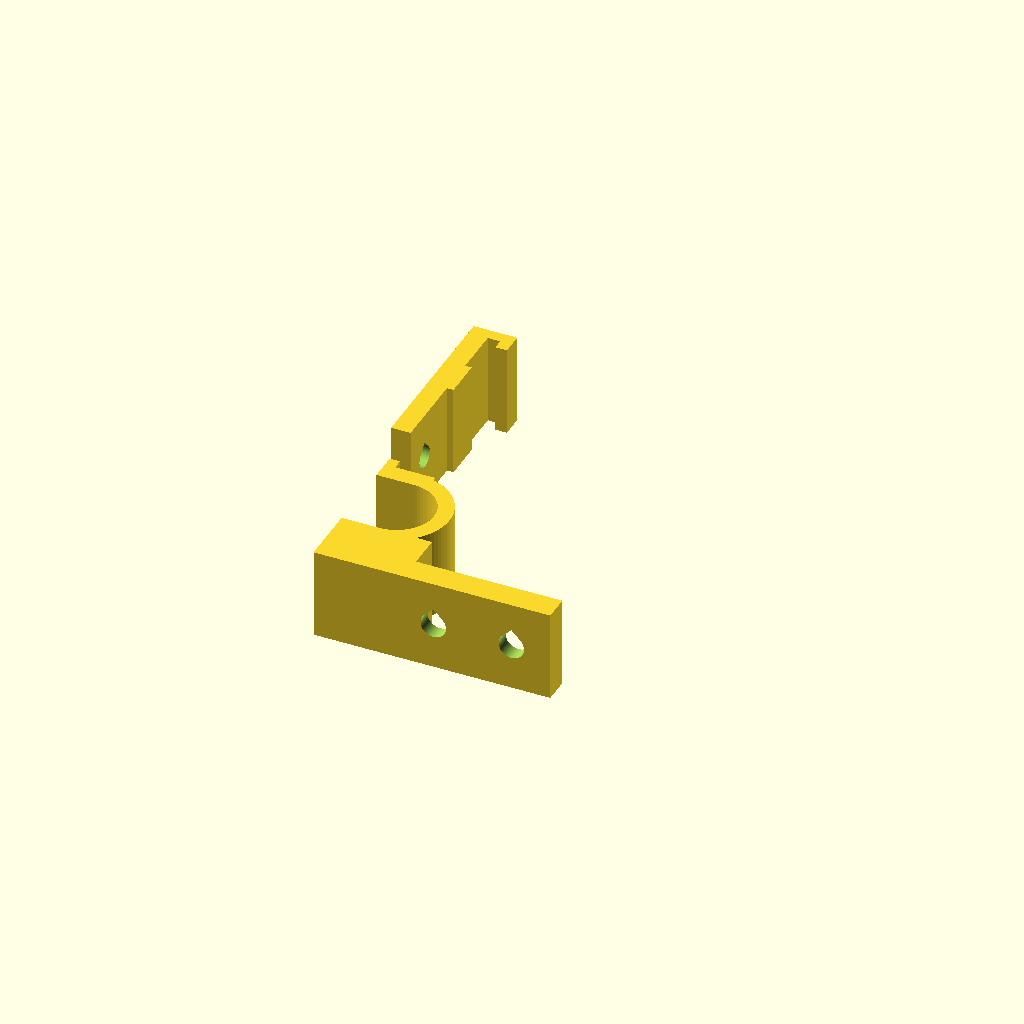
Cell 1: rendered with the file's own defaults.
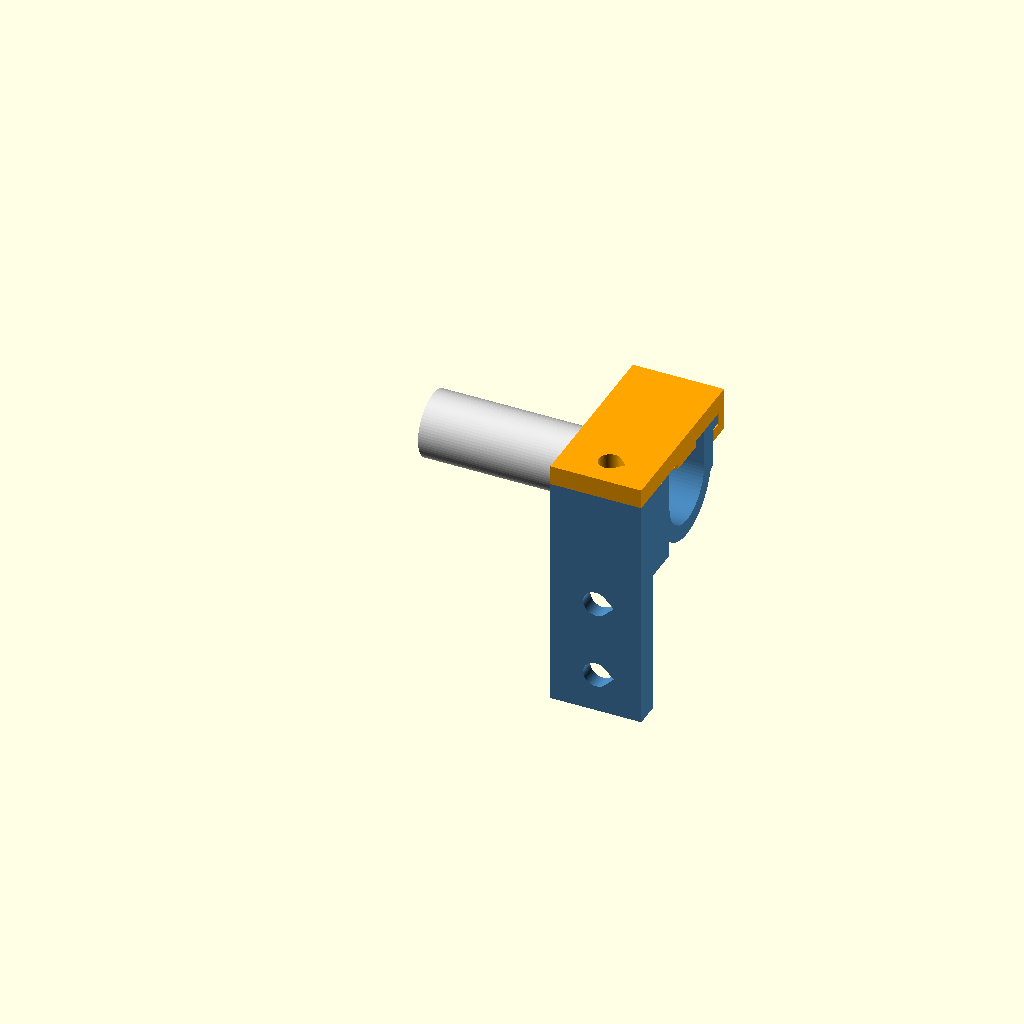
Cell 2 — PART set to "assembly", the other parameters unchanged.
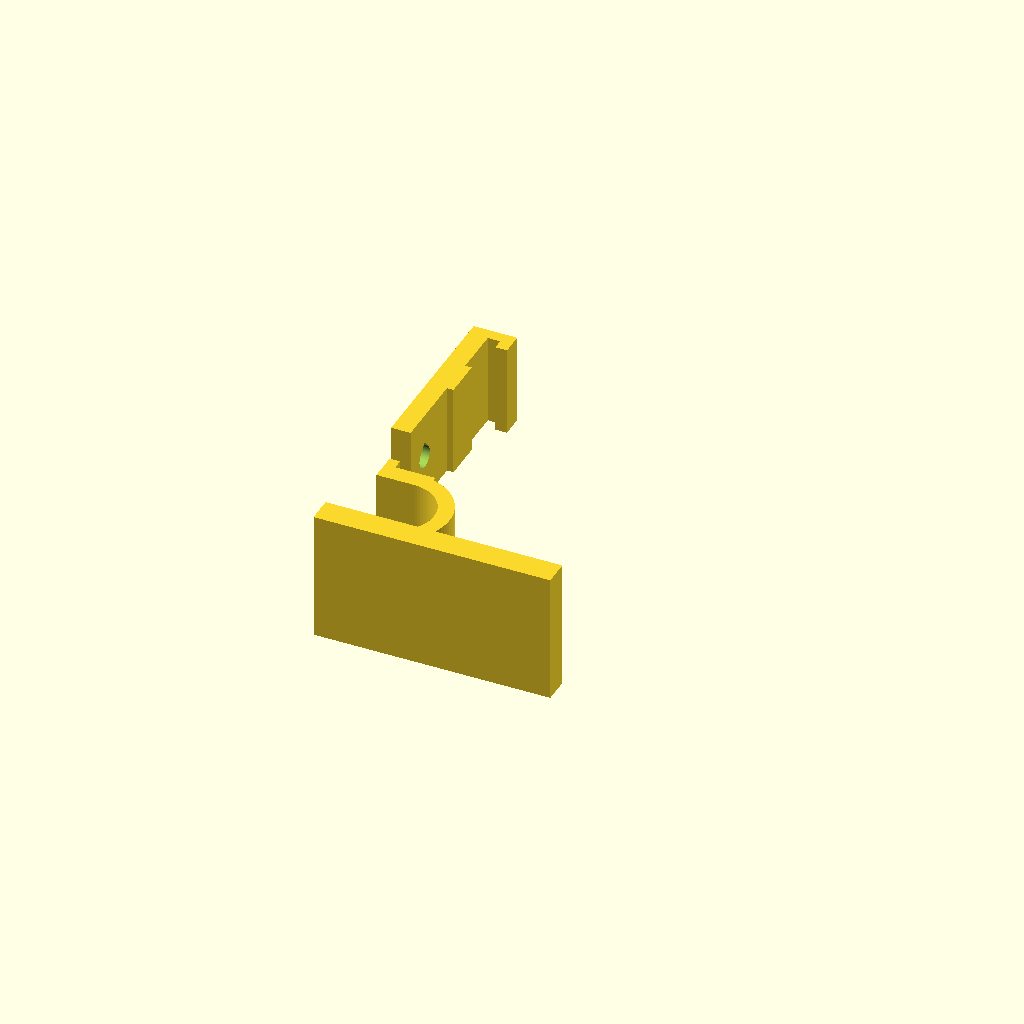
Cell 3: the same model with MOUNT = "vhb".
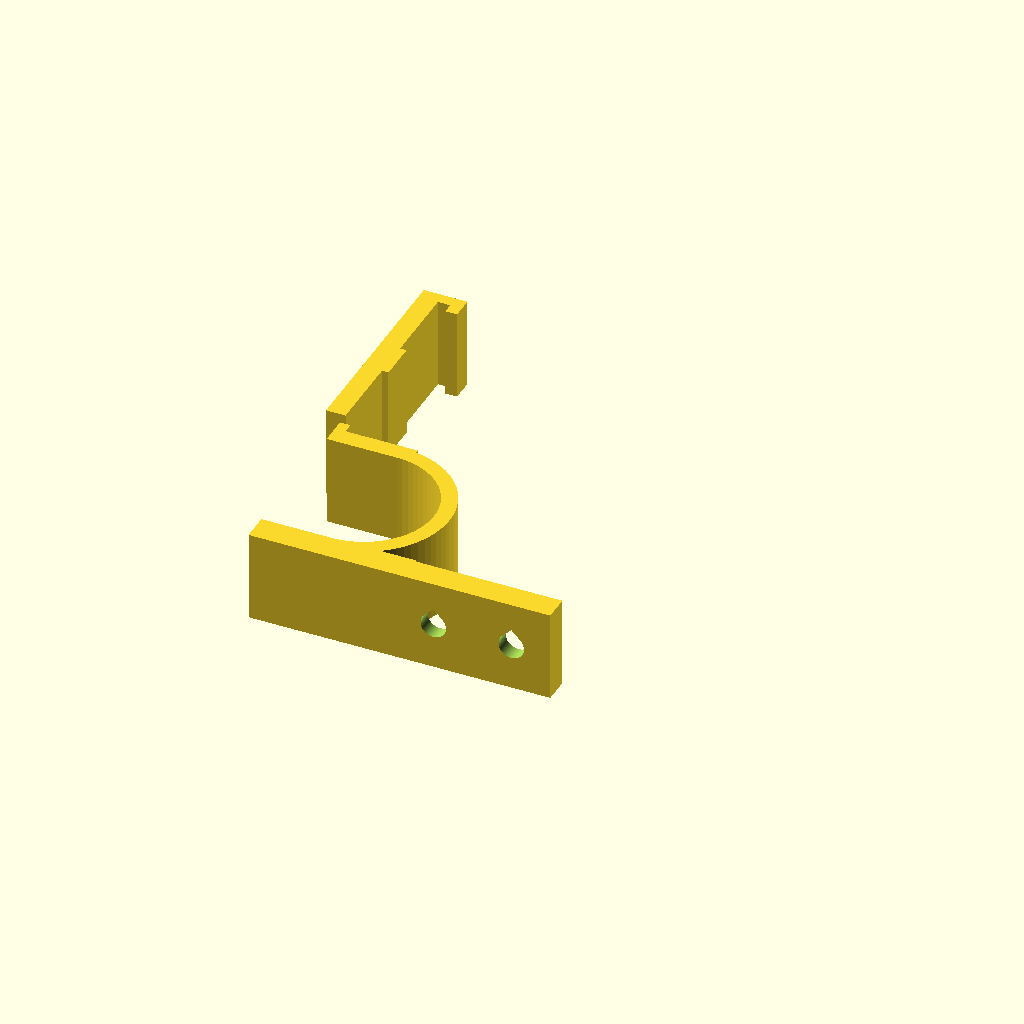
Cell 4: the same model with ROD_D = 20.
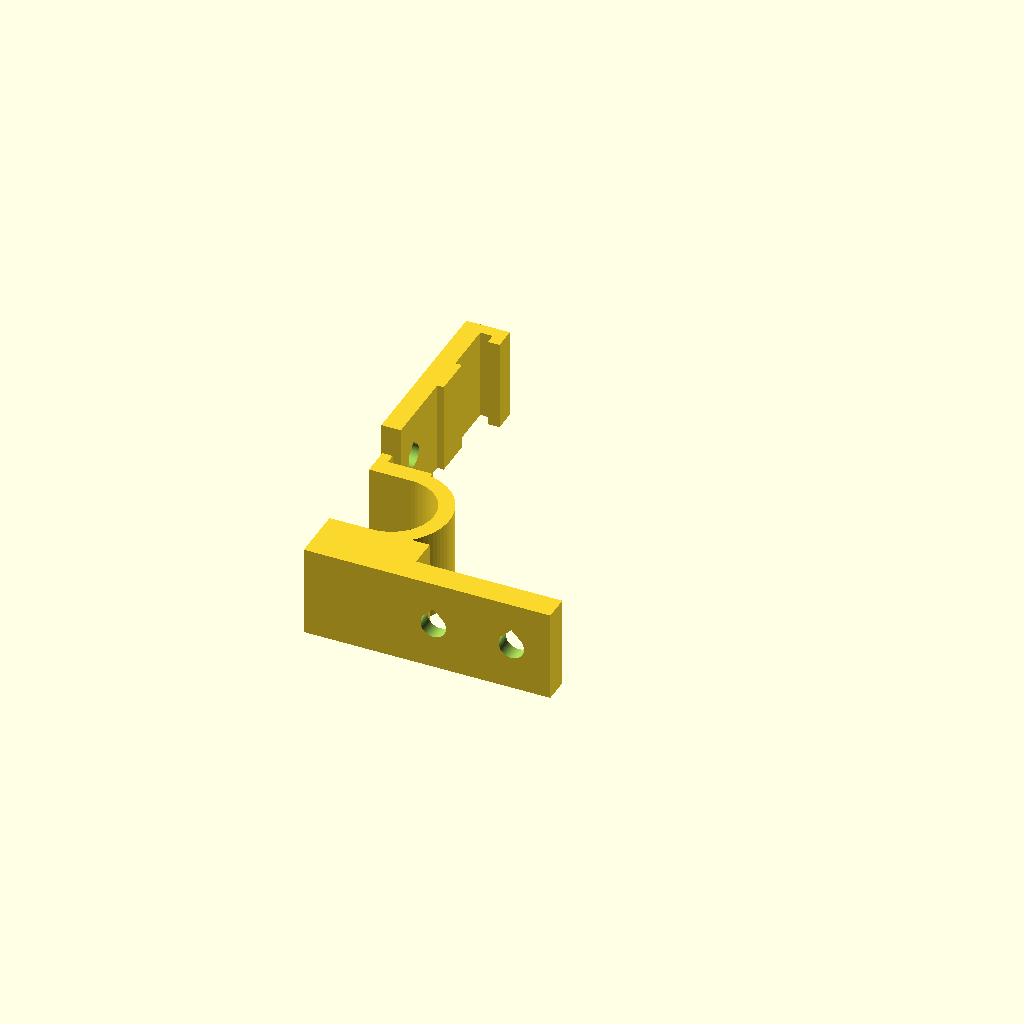
Cell 5 — ROD_CLEAR set to 3, the other parameters unchanged.
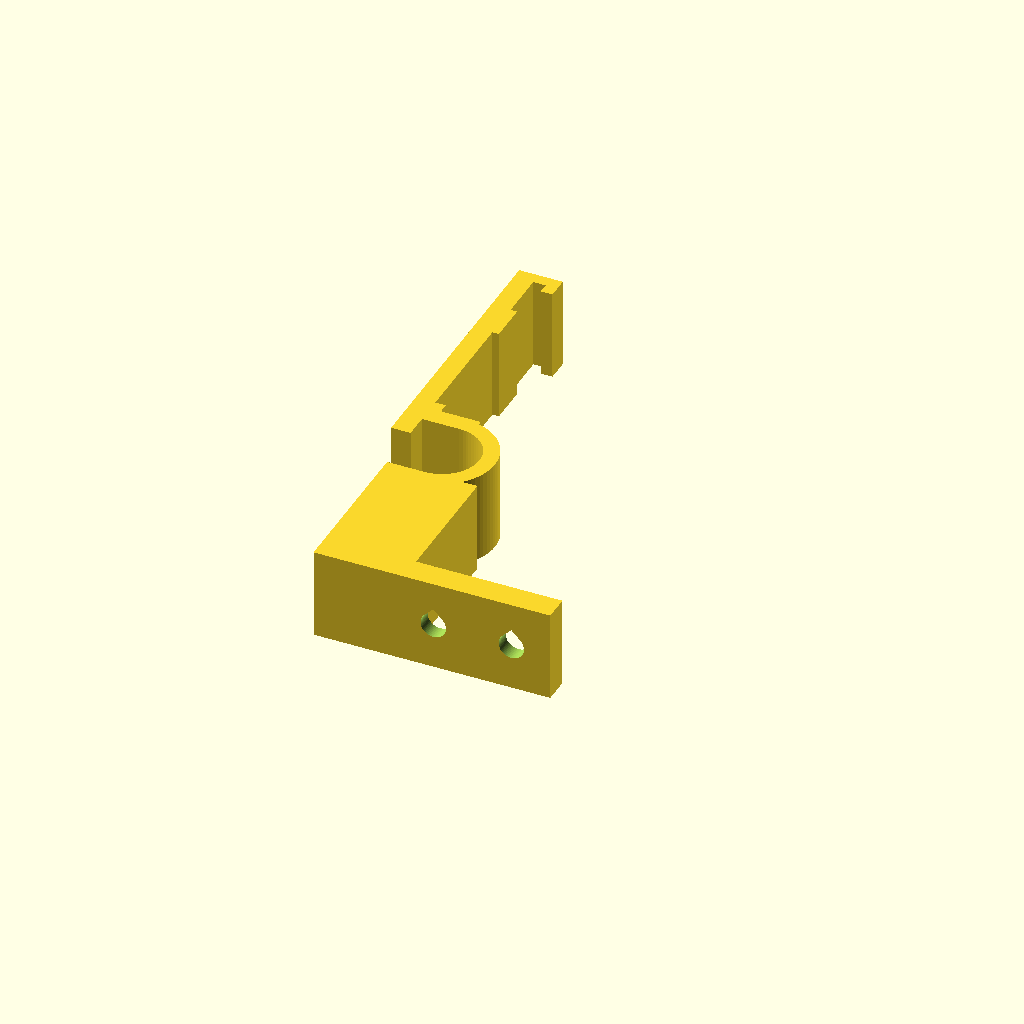
Cell 6: the same model with ROD_OFFSET = 30.
All cells are drawn from one camera (rotation 55°, 0°, 25°, orthographic, colour scheme Cornfield), so only the parameter changes between them.
OpenSCAD source file models/home/curtain-rod-hook-clamp/curtain-rod-hook-clamp.scad:
// Curtain-rod hook v3 - SCREW-SECURED CAP / CLAMP (screw or VHB mount)
// Drop the rod in, slide the cap on sideways (its front hook runs along the ledge on the cup
// front), then fix its back with one M3 x 8 screw into an M3 heat-set insert. Closed loop.
// CLAMP_PAD sets how far the cap's pad reaches into the bore: < ROD_CLEAR leaves the rod free,
// >= ROD_CLEAR grips it so it can't slide or rattle.
// Units mm. In-use coordinates: X = along the rod, Y = out from the frame, Z = up.
// PART = "print"    -> hook + cap laid flat, ready for STL export (print 2 sets)
//        "assembly" -> in-use orientation with a short piece of rod (for viewing only)
//        "hook" / "cap" -> single part, flat

/* [What to show] */
PART = "print";        // ["print", "assembly", "hook", "cap"]
MOUNT = "screw";       // ["screw", "vhb"]

/* [Rod] */
ROD_D = 10;
ROD_CLEAR = 1.5;
ROD_OFFSET = 15;

/* [Body] */
WIDTH = 14;
BASE_T = 4;
WALL = 2.4;

/* [Cap] */
CAP_T = 3;
CLAMP_PAD = 1.0;       // 1.0 = rod free with 0.5 mm play; 1.5+ = clamped
LEDGE = 1.6;
LEDGE_T = 1.6;
HOOK_T = 1.8;
CLR = 0.3;
INSERT_D = 4.0;        // M3 heat-set insert hole (check your insert's spec)
INSERT_DEPTH = 6;
M3_CLEAR = 3.4;

/* [Mount] */
SCREW_HOLE = 3.9;
CSK_D = 7.2;
SCREW_EDGE = 6;
SCREW_PITCH = 12;      // both mount screws sit below the cup
ACCESS = 4.5;
PLATE_W = 20;

$fn = 72;
R_IN = (ROD_D + ROD_CLEAR) / 2;
R_OUT = R_IN + WALL;
D = ROD_OFFSET;
Z_SCREWS = [SCREW_EDGE, SCREW_EDGE + SCREW_PITCH];
ZC = Z_SCREWS[1] + ACCESS + R_OUT;
Z_WALL = ZC + R_IN;
Y_FO = D + R_OUT + 0.4;
Y_S = (D - R_IN) / 2;
Y_LEG = Y_FO + LEDGE + CLR;
Z_LIP = Z_WALL - LEDGE_T - CLR;

module rect(y0, y1, z0, z1) translate([y0, z0]) square([y1 - y0, z1 - z0]);
module inuse(w, x0 = 0) translate([x0, 0, 0]) rotate([90, 0, 90]) linear_extrude(w, convexity = 8) children();
module tear2d(r) { circle(r); translate([r * 0.7071, 0]) rotate(45) square(r, center = true); }
module csk_hole(x, z) {
    r = SCREW_HOLE / 2; h = (CSK_D - SCREW_HOLE) / 2;
    translate([x, 0, z]) {
        translate([0, 50, 0]) rotate([90, 0, 0]) linear_extrude(100, convexity = 4) tear2d(r);
        translate([0, BASE_T - h, 0]) rotate([-90, 0, 0]) cylinder(h = h + 0.01, r1 = r, r2 = CSK_D / 2);
        translate([0, BASE_T, 0]) rotate([-90, 0, 0]) cylinder(h = 1, r = CSK_D / 2);
    }
}
// vertical (in use) teardrop hole from z_top down
module v_hole(d, y, z_top, depth) translate([WIDTH / 2, y, z_top - depth]) linear_extrude(depth + 1, convexity = 4) tear2d(d / 2);

module hook_profile() difference() {
    union() {
        rect(0, BASE_T, 0, Z_WALL);
        rect(0, D - R_IN, ZC - R_OUT, Z_WALL);
        translate([D, ZC]) circle(R_OUT);
        rect(D + R_IN, Y_FO, ZC - 2, Z_WALL);
        rect(Y_FO - 0.01, Y_FO + LEDGE, Z_WALL - LEDGE_T, Z_WALL);
    }
    translate([D, ZC]) circle(R_IN);
    rect(D - R_IN, D + R_IN, ZC, Z_WALL + 1);
    rect(-1, Y_FO + LEDGE + 1, Z_WALL, Z_WALL + R_OUT);
}
module hook() difference() {
    union() {
        inuse(WIDTH) hook_profile();
        if (MOUNT == "vhb") cube([PLATE_W, BASE_T, Z_WALL]);
    }
    v_hole(INSERT_D, Y_S, Z_WALL, INSERT_DEPTH);
    if (MOUNT == "screw") for (z = Z_SCREWS) csk_hole(WIDTH / 2, z);
}

module cap_profile() {
    rect(0, Y_LEG + HOOK_T, Z_WALL, Z_WALL + CAP_T);
    rect(Y_LEG, Y_LEG + HOOK_T, Z_LIP - HOOK_T, Z_WALL + 0.01);
    rect(Y_FO + CLR, Y_LEG + 0.01, Z_LIP - HOOK_T, Z_LIP);
    if (CLAMP_PAD > 0) rect(D - 3, D + 3, Z_WALL - CLAMP_PAD, Z_WALL + 0.01);
}
module cap() difference() {
    inuse(WIDTH) cap_profile();
    v_hole(M3_CLEAR, Y_S, Z_WALL + CAP_T + 1, CAP_T + 2);
}

module rod() color("Gainsboro") translate([-25, D, ZC - ROD_CLEAR / 2]) rotate([0, 90, 0]) cylinder(d = ROD_D, h = 25);

if (PART == "assembly") { color("SteelBlue") hook(); color("Orange") cap(); rod(); }
else if (PART == "hook") rotate([0, -90, 0]) hook();
else if (PART == "cap") rotate([0, -90, 0]) cap();
else rotate([0, -90, 0]) { hook(); translate([0, 32, 0]) cap(); }
Parameter table extracted from the source (name, type, default, range or options):
PART: string, default "print", options "print", "assembly", "hook", "cap"
MOUNT: string, default "screw", options "screw", "vhb"
ROD_D: number, default 10
ROD_CLEAR: number, default 1.5
ROD_OFFSET: number, default 15
WIDTH: number, default 14
BASE_T: number, default 4
WALL: number, default 2.4
CAP_T: number, default 3
CLAMP_PAD: number, default 1
LEDGE: number, default 1.6
LEDGE_T: number, default 1.6
HOOK_T: number, default 1.8
CLR: number, default 0.3
INSERT_D: number, default 4
INSERT_DEPTH: number, default 6
M3_CLEAR: number, default 3.4
SCREW_HOLE: number, default 3.9
CSK_D: number, default 7.2
SCREW_EDGE: number, default 6
SCREW_PITCH: number, default 12
ACCESS: number, default 4.5
PLATE_W: number, default 20
